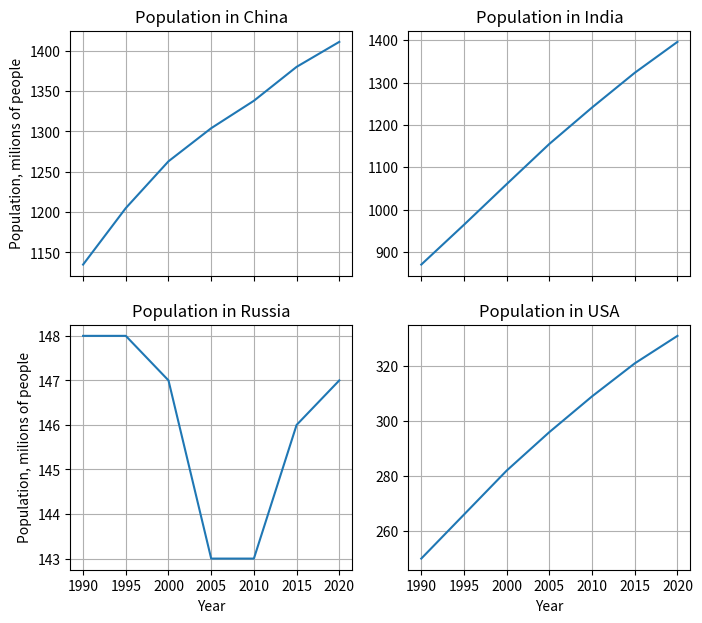

Python code for this plot:
# -*- coding: utf-8 -*-
import matplotlib.pyplot as plt
"""
Продолжение того, что было на лекции #6:
Построим график изменения населения Индии, Китая, России и США, объединав
это все в один график.
Данные из Википедии:
"""


China = {'1990': 1135185000, '1995': 1204855000 , '2000': 1262645000, 
         '2005': 1303720000 , '2010': 1337705000, '2015': 1379860000, 
         '2020': 1411100000}

India = {'1990': 870452000 , '1995': 964279000 , '2000': 1059634000, 
         '2005': 1154639000 , '2010': 1240614000, '2015': 1322866505, 
         '2020': 1396387127}


Russia = {'1990': 147665081, '1995': 148459937 , '2000': 146890128, 
         '2005': 143474219	 , '2010': 142856536, '2015': 146267288, 
         '2020': 146748590}

USA = {'1990': 249623000, '1995': 266278000 , '2000': 282172000, 
         '2005': 295753000	 , '2010': 309330000, '2015': 321442000, 
         '2020': 331449281}
 

# Преобразуем значения в милионы человек:   
for country in [India, USA, China, Russia]:
    for item in country:
        country[item] = round(float(country[item]/1000000), 0)   


# строим график состоящий и 4 отдельных ячеек: 2 колонки и 2 столбца
fig03, ax = plt.subplots(nrows=2, ncols=2, sharex=True)
# устанавливаем размер картинки
fig03.set_size_inches(8.0, 7.0)
# ее разрешение
fig03.set_dpi(900)




# строим зависимость для Китая (верхняя левая ячейка)
ax[0, 0].plot(list(China.keys()), list(China.values()))
ax[0, 0].set_ylabel('Population, milions of people')
ax[0, 0].grid(True)
ax[0, 0].set_title('Population in China')

# строим зависимость для Индии (верхняя правая ячейка)
ax[0, 1].plot(list(India.keys()), list(India.values()))
ax[0, 1].grid(True)
ax[0, 1].set_title('Population in India')

# строим зависимость для России (нижняя левая ячейка)
ax[1, 0].plot(list(Russia.keys()), list(Russia.values()))
ax[1, 0].set_ylabel('Population, milions of people')
ax[1, 0].grid(True)
ax[1, 0].set_title('Population in Russia')
ax[1, 0].set_xlabel('Year')

# строим зависимость для США (нижняя правая ячейка)
ax[1, 1].plot(list(USA.keys()), list(USA.values()))
ax[1, 1].grid(True)
ax[1, 1].set_title('Population in USA')
ax[1, 1].set_xlabel('Year')


#%%

"""
Задача из проекта Эйлера #50.
Простое число 41 может быть записано как сумма последовательности других 
простых чиcел:
    
    2+3+5+7+11+13=41

Это самая длинная цепочка простых чисел, которая образует другое простое
число меньше 100.

Самая длинная цепочка простых чисел, сумма которых образует простое числе
меньше 1000 насчитывает 21 число. Сумма этих чисел равна 953.

Выыести все простые числа из цепочки, сумма которой равна 953.

"""

def sieve(n):
    '''
    Поиск простых чисел меньше n с помощью решета Эратосфена
   https://ru.wikipedia.org/wiki/%D0%A0%D0%B5%D1%88%D0%B5%D1%82%D0%BE_%D0%AD%D1%80%D0%B0%D1%82%D0%BE%D1%81%D1%84%D0%B5%D0%BD%D0%B0

    Parameters
    ----------
    n : integer

    Returns
    -------
    prime : list of integers, список простых чисел меньше n.

    '''
    
    # создаем список из чисел от 2 до n, учитывая, что 2 - первое простое число
    list_numbers = [i for i in range(2, n)] 
   
    # создаем список, куда будем записывать найденные простые числа
    # первым числом в списке будет число 2
    prime = [list_numbers[0]]
    
    # цикл будет работать до тех пор, пока мы не вычеркнем все числа из
    # списка list_numbers
    while len(list_numbers)>1:
        # переменной item присваиваем значение последнего члена из списка prime
        # т.е. в начале это будет 2, потом 3 и т.д.
        item = int(prime[-1])
        # создаем временный список, куда запишем все числа кратные числу item 
        temp_list = [i for i in range (item, n, item)]
        # далее проверяем каждое из чисел в списке temp_list 
        for item_ in temp_list:
            # если это число есть в списке list_numbers, то
            # мы его оттуда удаляем
            if item_ in list_numbers:
                list_numbers.remove(item_)
            else: pass
        # первое из оставшихся в списке list_numbers является простым
        # мы его добавляем в список простых чисел
        prime.append(list_numbers[0])
        # и присваеваем его переменной item и запускается новая итерация цикла.
        item = int(prime[-1])
        # Т.е. на первой итерации item = 2
        # мы создаем temp_list = [2, 4, 6, 8 и т.д.]
        # удаляем все числа из этого списка из списка list_numbers, в том числе 
        # 2. После этого у нас остается список list_numbers, где самым первым
        # числом является 3. Его мы добавляем в список prime.  
        # Дальше произволим аналогичные действия, только с item = 3 
    return prime




def isprime(number, primes):
    '''
    Проверяем, что число number есть в списке primes

    Parameters
    ----------
    number : integer.
    primes : list of integers, список простых чисел.

    Returns
    -------
    True of False

    '''
        
    if number in primes:
        return True
    else:
        return False
    



def get_summ (n):
    '''
    Решение задачи Project Euler #50

    Parameters
    ----------
    n : integer

    Returns
    -------
    result : integer, самма чисел меньше чем n.
    numbers: list of integers, цепочка чисел
    consecutive: integer, количество чисел в цепочке.

    '''
    
    
    #создадим список простых чисел меньше n 
    primes = sieve(n)
    # переменная, которая будет расчитывать количество чисел 
    # в самой длинной цепочке 
    consecutive = 0
    
    for i in range(len(primes)):
        # список, куда мы будем заносить числа из цепочки, которая 
        # создает сумму
        components = []
        # Переменная которая будет накапливать сумму
        summa = primes[i]
        # переменная, которая будет расчитывать количество чисел 
        # в текущей цепочке
        consec = 1
        # добавляем число primes[i] в цепочку
        components.append(primes[i])
        # после этого последовательно добавляем в переменную
        # summa числа из списка primes
        for j in range(i + 1, len(primes)):
            summa += primes[j]
            print ('i='+str(i)+' j='+str(j) + ' summa='+str(summa))
            consec += 1
            components.append(primes[j])
            # если сумма стала больше обозначенного чилса n, то прерываем
            # циклfor j in range(i + 1, len(primes)) 
            if summa >= n: 
                break
            # если сумма - простое число и если длинна цепочки
            # больше длинны полученной на предыдущем цикле,
            # значит в данный момент мы емеем дело с самой
            # длинной цепочко и записываем ее в ответ
            if isprime(summa, primes) and consec > consecutive:
                numbers = components.copy()
                result = summa
                consecutive = consec
            # если условия описанные выше не выполняются, то
            # возвращаемся назад и берем следующее значение i
            else: pass
    return result, numbers, consecutive
            

result, components, consecutive = get_summ(10000)
                    

































